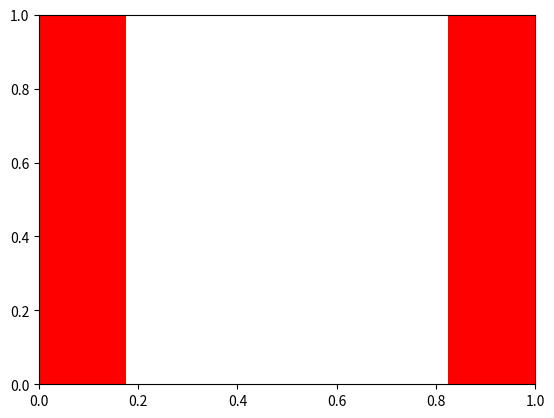

Write the Python code that produced this figure. (Note: this script raises an exception after producing the figure.)
#!/usr/bin/env python
# a stacked bar plot with errorbars
import numpy as np
import matplotlib.pyplot as plt


N = 5
menMeans   = (20, 35, 30, 35, 27)
womenMeans = (25, 32, 34, 20, 25)
menStd     = (2, 3, 4, 1, 2)
womenStd   = [(-3,1), (-5,2), (-2,3), (-3,1), (-3,2)]
ind = np.arange(N)    # the x locations for the groups
width = 0.35       # the width of the bars: can also be len(x) sequence

p1 = plt.bar(ind, menMeans,   width, color='r', yerr=womenStd)
p2 = plt.bar(ind, womenMeans, width, color='y',
             bottom=menMeans, yerr=menStd)

plt.ylabel('Scores')
plt.title('Scores by group and gender')
plt.xticks(ind+width/2., ('G1', 'G2', 'G3', 'G4', 'G5') )
plt.yticks(np.arange(0,81,10))
plt.legend( (p1[0], p2[0]), ('Men', 'Women') )

plt.show()
